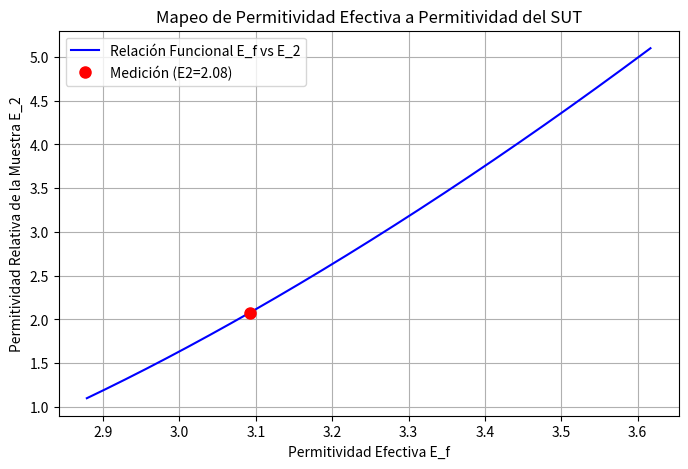

Source code (Python):
import numpy as np
import pandas as pd
import matplotlib.pyplot as plt
from scipy.integrate import quad

# ====================================================================
# I. CONSTANTES Y PARÁMETROS (AJUSTAR AQUÍ)
# ====================================================================

EPSILON_0 = 8.854e-12
INF_SIMULADO = 100.0

E_1_MRR = 3.66
H_MRR = 0.001524
W_LINE = 0.0033

S_SUT = 0.00152
E_2_REF = 2.1

F_0_MEASURED = 0.966289e9 # Resonancia SIN SUT (descargada) en Hz
F_1_MEASURED = 0.928400e9 # Resonancia CON SUT (cargada) en Hz

# ====================================================================
# II. IMPLEMENTACIÓN DEL MÉTODO VARIACIONAL
# ====================================================================

def calculate_h_beta(beta, t=0):
    return 1.0

def calculate_g_beta(beta, E1, E2, E3, H, S, D):
    beta_abs = abs(beta)

    h_coth = 1.0 / np.tanh(beta_abs * H) if H < INF_SIMULADO else 1.0
    s_coth = 1.0 / np.tanh(beta_abs * S) if S < INF_SIMULADO else 1.0
    d_coth = 1.0 / np.tanh(beta_abs * D) if D < INF_SIMULADO else 1.0

    Num = E3 * d_coth + E2 * s_coth
    Den = beta_abs * (E3 * d_coth * (E1 * h_coth + E2 * s_coth) + E2 * (E2 + E1 * h_coth * s_coth))

    return Num / Den

def calculate_f_beta_sq(beta, w):
    u = beta * w / 2.0
    term1 = (8/5) * (np.sin(u) / u) if u != 0 else 8/5

    if u != 0:
        term2_u = u
    else:
        term2_u = 1.0e-12

    term2 = (12.0 / 5.0) / (term2_u**2) * (np.cos(u) - (2.0 * np.sin(u) / term2_u) + (np.sin(u/2) / (u/2))**2)

    return (term1 + term2)**2

def capacitance_integrand(beta, E1, E2, E3, H, S, D, w):
    f_sq = calculate_f_beta_sq(beta, w)
    g_val = calculate_g_beta(beta, E1, E2, E3, H, S, D)
    h_val = calculate_h_beta(beta)

    return f_sq * g_val * h_val

def calculate_capacitance(E1, E2, E3, H, S, D, w):
    """Calcula la Capacitancia C usando la integración numérica (Ec. 2), ajustada para estabilidad."""

    # -------------------------------------------------------------------
    # AJUSTES DE ESTABILIDAD NUMÉRICA:
    # 1. INTEGRATION_LIMIT: Límite superior finito en lugar de np.inf.
    # 2. MAX_ITERATIONS: Aumenta las subdivisiones de integración para mejor convergencia.
    # Si sigue fallando, prueba con 20000 y 200.
    # -------------------------------------------------------------------
    INTEGRATION_LIMIT = 20000
    MAX_ITERATIONS = 200

    # La integral es simétrica, integramos de 0 a INTEGRATION_LIMIT y multiplicamos por 2
    integral_result, error = quad(
        capacitance_integrand, 0, INTEGRATION_LIMIT,
        args=(E1, E2, E3, H, S, D, w),
        limit=MAX_ITERATIONS
    )

    # Ec. 2: 1/C = (1 / (pi * Q^2 * E0)) * Integral
    C = (np.pi * EPSILON_0) / (2.0 * integral_result)

    # Manejo de error: Si la integral es demasiado pequeña o grande, el resultado es dudoso.
    if error > 1e-4:
        print(f"ADVERTENCIA: La integral tuvo un alto error estimado: {error:.2e}")

    return C

# ====================================================================
# III. ALGORITMO (FIGURA 6)
# ====================================================================

def step1_2_calculate_c0_c1():
    C0 = calculate_capacitance(
        E1=1, E2=1, E3=1,
        H=H_MRR, S=INF_SIMULADO, D=INF_SIMULADO,
        w=W_LINE
    )

    C1 = calculate_capacitance(
        E1=E_1_MRR, E2=1, E3=1,
        H=H_MRR, S=INF_SIMULADO, D=INF_SIMULADO,
        w=W_LINE
    )

    return C0, C1

def step3_4_calculate_eff_perms(C0, C1, F0, F1):
    E_f0 = C1 / C0
    E_f1 = E_f0 * (F0 / F1)**2
    return E_f0, E_f1

def step5_map_e_f_to_e_2(C0, E_f1):
    """
    Mapea la permitividad efectiva medida (E_f1) a la permitividad del SUT (E_2).

    Ajuste: Se reduce el rango de mapeo (np.linspace) para forzar mayor precisión
    cerca del valor de referencia E_2_REF=2.3.
    """

    # Rango original: np.linspace(1.0, 10.0, 100)
    # Nuevo Rango Centrado en E_2_REF=2.3
    #E_2_REF = 2.3  # Usamos el valor de referencia de tu prueba de Teflon
    e2_vector = np.linspace(E_2_REF - 1.0, E_2_REF + 3.0, 500) # Rango más fino y centrado

    ef_vector = []

    for E2_test in e2_vector:
        C_sut = calculate_capacitance(
            E1=E_1_MRR, E2=E2_test, E3=1.0,
            H=H_MRR, S=S_SUT, D=INF_SIMULADO,
            w=W_LINE
        )
        E_f_test = C_sut / C0
        ef_vector.append(E_f_test)

    ef_vector = np.array(ef_vector)

    # Buscar E_2_calculated por interpolación inversa
    # Usamos interp para encontrar qué valor de e2_vector corresponde a E_f1
    # Aseguramos que los vectores estén ordenados para la interpolación
    idx = np.argsort(ef_vector)
    E_2_calculated = np.interp(E_f1, ef_vector[idx], e2_vector[idx])

    return E_2_calculated, e2_vector, ef_vector

# ====================================================================
# IV. FUNCIÓN PRINCIPAL Y COMPARACIÓN
# ====================================================================

def run_analysis():
    print("--- ANÁLISIS DE PERMITIVIDAD CON MRR ---")
    print(f"Parámetros MRR: E1={E_1_MRR}, H={H_MRR*1e3:.2f} mm, W={W_LINE*1e3:.2f} mm")
    print(f"Parámetros SUT: S={S_SUT*1e3:.2f} mm, E2_Ref={E_2_REF}")
    print(f"Frecuencias: F0={F_0_MEASURED/1e6:.2f} MHz, F1={F_1_MEASURED/1e6:.2f} MHz")
    print("-" * 55)

    C0, C1 = step1_2_calculate_c0_c1()

    E_f0, E_f1 = step3_4_calculate_eff_perms(C0, C1, F_0_MEASURED, F_1_MEASURED)

    print(f"Permitividad Efectiva Descargada (E_f0): {E_f0:.4f}")
    print(f"Permitividad Efectiva Cargada (E_f1): {E_f1:.4f}")
    print("-" * 55)

    E_2_calculated, e2_vector, ef_vector = step5_map_e_f_to_e_2(C0, E_f1)

    error_abs = abs(E_2_calculated - E_2_REF)
    error_percent = (error_abs / E_2_REF) * 100

    print(f"Valor E2 de Referencia (Teórico): {E_2_REF:.4f}")
    print(f"Valor E2 Calculado (por el script): {E_2_calculated:.4f}")
    print(f"Desviación Absoluta: {error_abs:.4f}")
    print(f"Error Porcentual: {error_percent:.2f}%")

    plt.figure(figsize=(8, 5))
    plt.plot(ef_vector, e2_vector, 'b-', label='Relación Funcional E_f vs E_2')

    plt.plot(E_f1, E_2_calculated, 'ro', markersize=8, label=f'Medición (E2={E_2_calculated:.2f})')

    plt.xlabel('Permitividad Efectiva E_f')
    plt.ylabel('Permitividad Relativa de la Muestra E_2')
    plt.title('Mapeo de Permitividad Efectiva a Permitividad del SUT')
    plt.grid(True)
    plt.legend()
    plt.show()

if __name__ == "__main__":
    run_analysis()